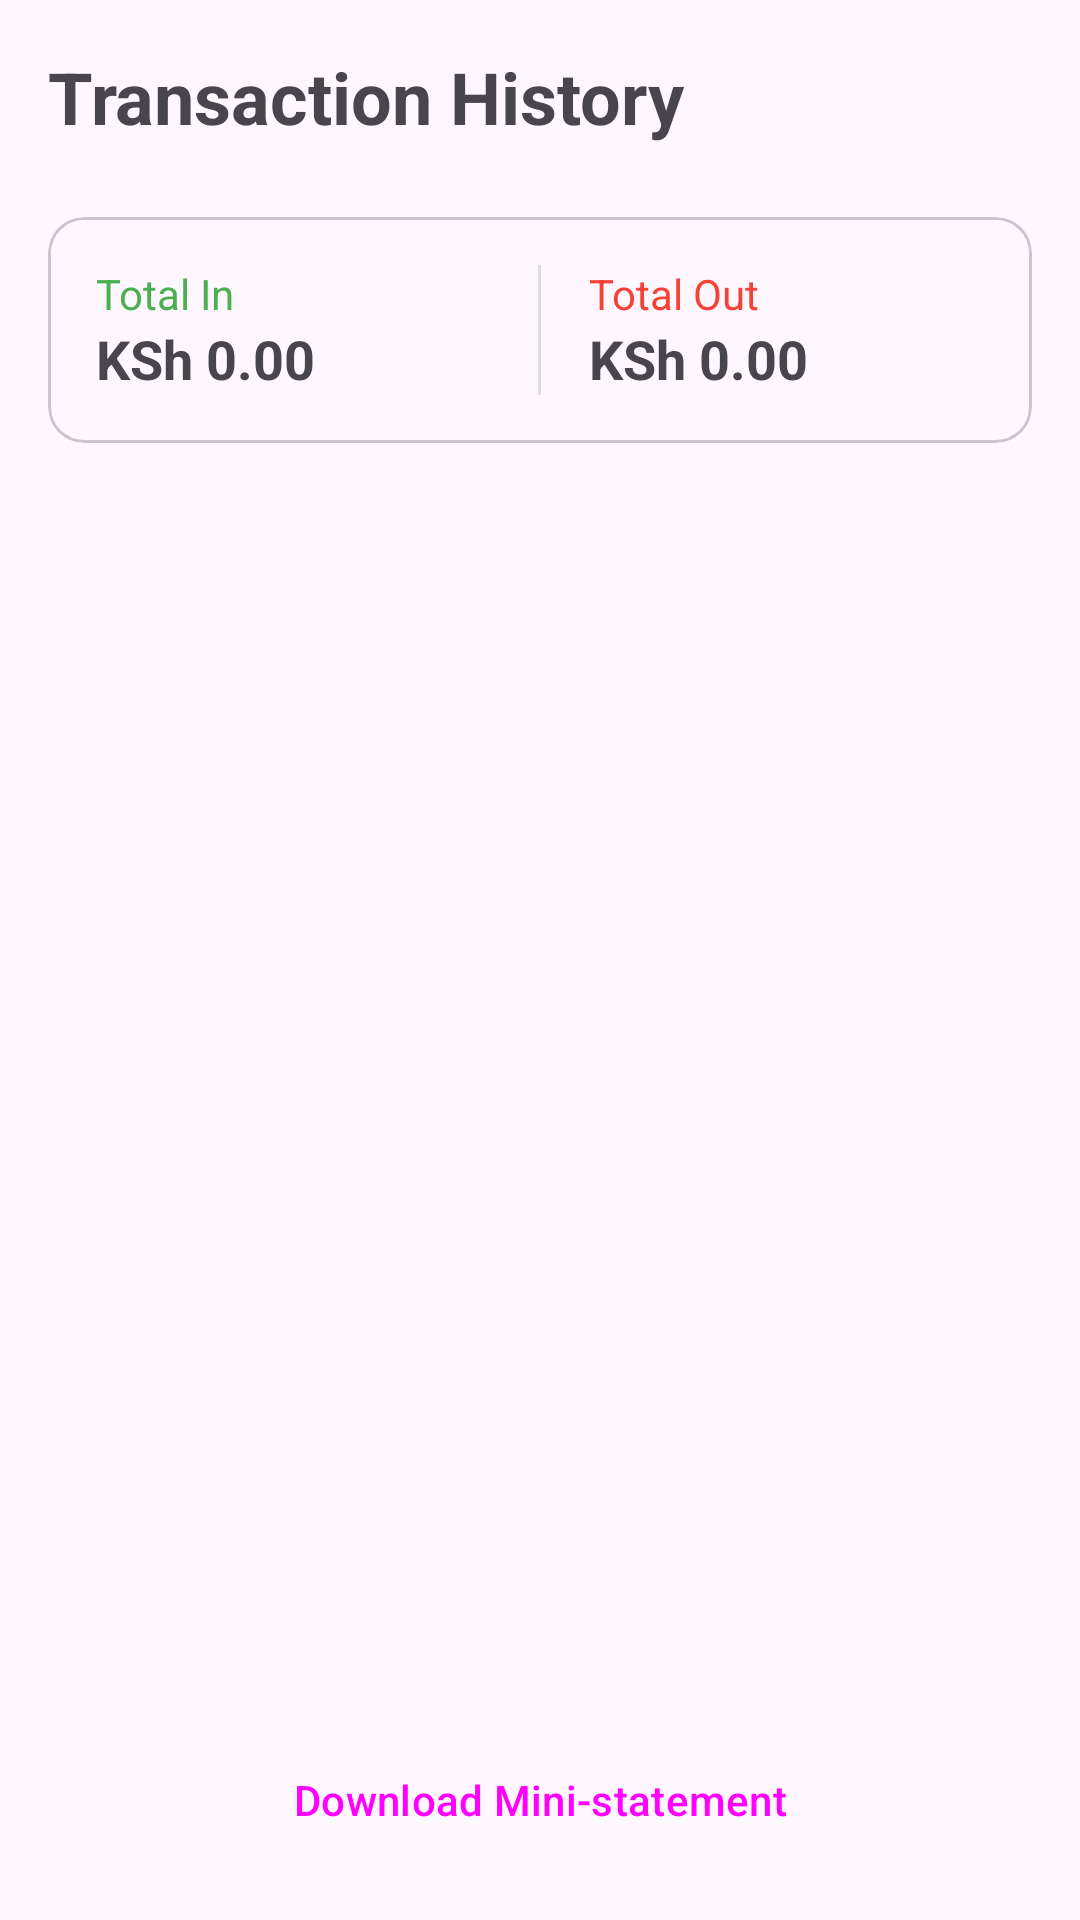

Produce the Android XML layout that renders to this screen, including the resource entries it uses.
<!-- AndroidManifest.xml: application theme Theme.Test -->
<!-- res/layout/fragment_tracker.xml -->
<?xml version="1.0" encoding="utf-8"?>
<androidx.constraintlayout.widget.ConstraintLayout xmlns:android="http://schemas.android.com/apk/res/android"
    xmlns:app="http://schemas.android.com/apk/res-auto"
    android:layout_width="match_parent"
    android:layout_height="match_parent"
    android:padding="16dp">

    <TextView
        android:id="@+id/textViewTrackerHeader"
        android:layout_width="wrap_content"
        android:layout_height="wrap_content"
        android:text="Transaction History"
        android:textSize="24sp"
        android:textStyle="bold"
        app:layout_constraintStart_toStartOf="parent"
        app:layout_constraintTop_toTopOf="parent" />

    <com.google.android.material.card.MaterialCardView
        android:id="@+id/cardSummary"
        android:layout_width="match_parent"
        android:layout_height="wrap_content"
        android:layout_marginTop="24dp"
        app:cardCornerRadius="12dp"
        app:layout_constraintTop_toBottomOf="@id/textViewTrackerHeader">

        <LinearLayout
            android:layout_width="match_parent"
            android:layout_height="wrap_content"
            android:orientation="horizontal"
            android:padding="16dp"
            android:weightSum="2">

            <LinearLayout
                android:layout_width="0dp"
                android:layout_height="wrap_content"
                android:layout_weight="1"
                android:orientation="vertical">
                <TextView
                    android:id="@+id/textViewDepositsLabel"
                    android:layout_width="wrap_content"
                    android:layout_height="wrap_content"
                    android:text="Total In"
                    android:textColor="#4CAF50" />
                <TextView
                    android:id="@+id/textViewIncomeAmount"
                    android:layout_width="wrap_content"
                    android:layout_height="wrap_content"
                    android:text="KSh 0.00"
                    android:textSize="18sp"
                    android:textStyle="bold" />
            </LinearLayout>

            <View
                android:layout_width="1dp"
                android:layout_height="match_parent"
                android:background="#DDDDDD" />

            <LinearLayout
                android:layout_width="0dp"
                android:layout_height="wrap_content"
                android:layout_weight="1"
                android:orientation="vertical"
                android:paddingStart="16dp">
                <TextView
                    android:id="@+id/textViewWithdrawalsLabel"
                    android:layout_width="wrap_content"
                    android:layout_height="wrap_content"
                    android:text="Total Out"
                    android:textColor="#F44336" />
                <TextView
                    android:id="@+id/textViewExpenseAmount"
                    android:layout_width="wrap_content"
                    android:layout_height="wrap_content"
                    android:text="KSh 0.00"
                    android:textSize="18sp"
                    android:textStyle="bold" />
            </LinearLayout>
        </LinearLayout>
    </com.google.android.material.card.MaterialCardView>

    <androidx.recyclerview.widget.RecyclerView
        android:id="@+id/recyclerViewTransactions"
        android:layout_width="match_parent"
        android:layout_height="0dp"
        android:layout_marginTop="16dp"
        app:layout_constraintBottom_toTopOf="@id/buttonDownloadStatement"
        app:layout_constraintTop_toBottomOf="@id/cardSummary" />

    <Button
        android:id="@+id/buttonDownloadStatement"
        style="@style/Widget.Material3.Button.TonalButton"
        android:layout_width="match_parent"
        android:layout_height="wrap_content"
        android:layout_marginTop="8dp"
        android:text="Download Mini-statement"
        app:layout_constraintBottom_toBottomOf="parent" />

</androidx.constraintlayout.widget.ConstraintLayout>
<!-- resources referenced by this layout -->
<resources>
  <style name="Theme.Test" parent="Base.Theme.Test" />
  <style name="Base.Theme.Test" parent="Theme.Material3.Light.NoActionBar">
          
          <item name="colorPrimary">@color/jkuat_green</item>
          <item name="colorSecondary">@color/jkuat_blue</item>
          <item name="colorTertiary">@color/jkuat_yellow</item>
          <item name="android:statusBarColor">@color/jkuat_green</item>
      </style>
  <color name="jkuat_green">#00963f</color>
  <color name="jkuat_blue">#00509e</color>
  <color name="jkuat_yellow">#fcd116</color>
</resources>
